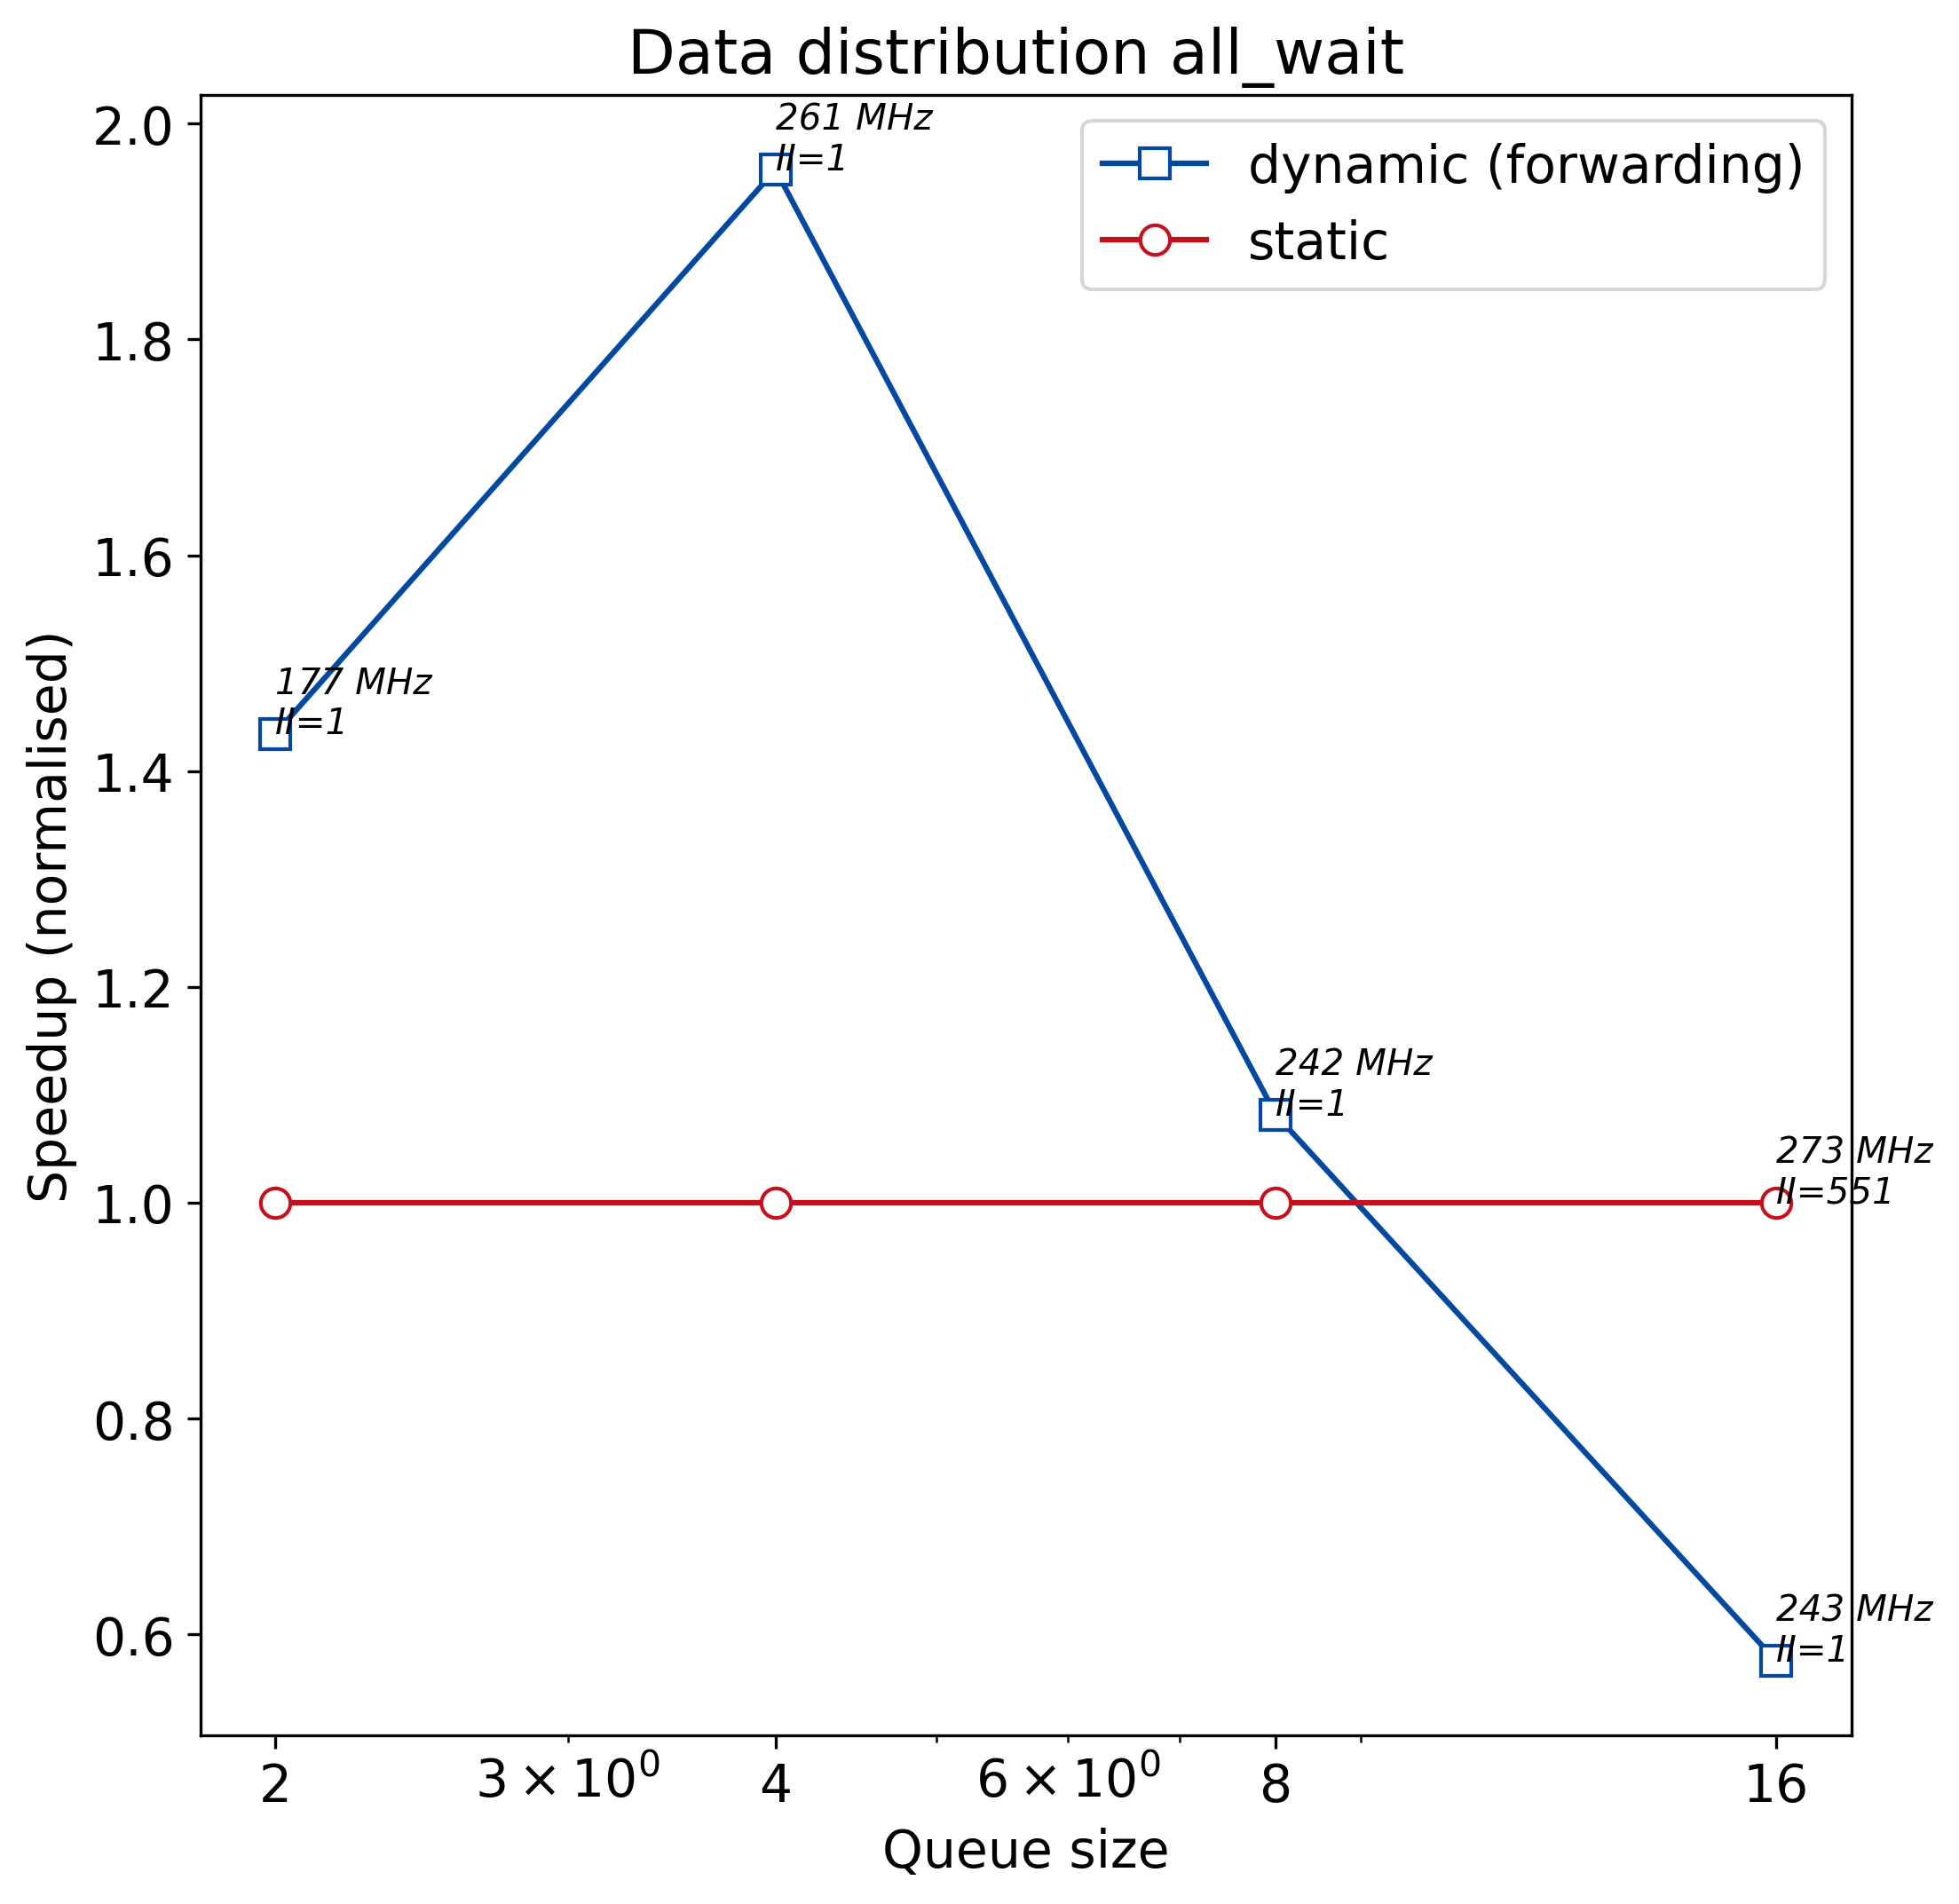

Source data for this figure (header and first rows):
q_size, static, dynamic
2, 601.7, 419.4
4, 601.7, 307.4
8, 601.7, 556.3
16, 601.7, 1045
